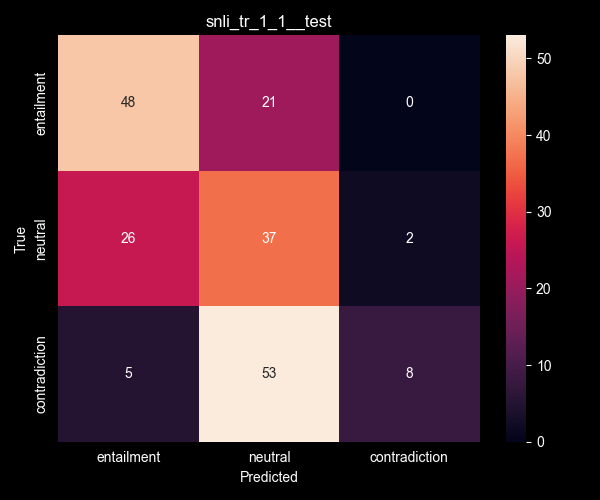

The table this chart was drawn from, first rows:
entailment, neutral, contradiction
48, 21, 0
26, 37, 2
5, 53, 8
